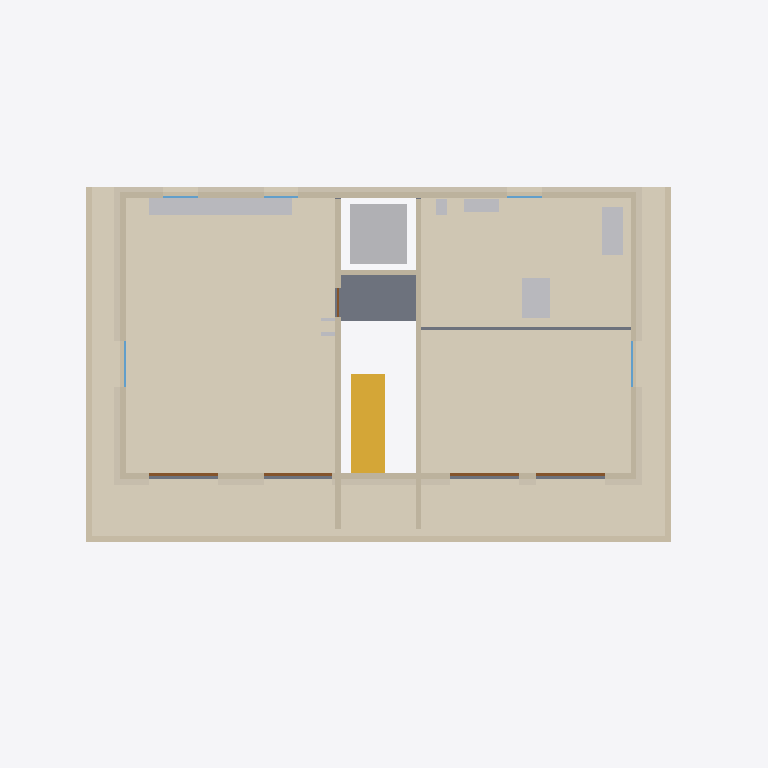
Plan cut of the same IFC building model at storey 'Attika' (level 9.00 m, cut at 10.40 m), seen from above with north up, elements coloured by IFC class: 10 walls (beige), 9 coverings (cream), 9 other elements (light grey), 5 doors (brown), 5 windows (light blue), 1 slab (grey), 1 stair (yellow). Cut surfaces are drawn darker.
Extent 24.8 m × 13.8 m × 18.8 m (x, y, z). Storeys (6): UG at -3.00 m; EG at 0.00 m; 1. OG at 3.00 m; 2. OG at 6.00 m; Attika at 9.00 m; Dach at 12.00 m. Elements (342): 80 IfcCovering, 78 IfcWall, 40 IfcWindow, 36 IfcDoor, 35 IfcSanitaryTerminal, 13 IfcFurniture, 13 IfcSlab, 9 IfcUnitaryEquipment, 8 IfcElectricDistributionBoard, 8 IfcRailing, 7 IfcSpaceHeater, 6 IfcFooting.

HEADER;
FILE_DESCRIPTION(('ViewDefinition [CoordinationView]'),'2;1');
FILE_NAME('','2026-10-12T21:20:42',(''),(''),'IfcOpenShell 0.9.0alpha0-8c614fa','IfcOpenShell 0.9.0alpha0-8c614fa','');
FILE_SCHEMA(('IFC4'));
ENDSEC;
DATA;
#1=IFCPROJECT('1s4rDkb8XE$gfDsyVIg_Yr',$,'MFH Musterstrasse 1','Neubau Mehrfamilienhaus, 7 Wohnungen, Projekt-Nr. 2026-041',$,$,$,(#10),#5);
#12=IFCSITE('17WOHoZzf7gRjhOFOqI4pY',$,'Grundstueck Musterstrasse 1, Parz. 1234',$,$,$,$,$,$,(47,3,0),(8,18,0),435.0,$,$);
#13=IFCBUILDING('0boF7qR7z6dPk$IvQYet0F',$,'MFH Musterstrasse 1','7 Wohnungen, UG, EG, 2 OG, Attika',$,$,$,$,$,$,$,$);
#16=IFCBUILDINGSTOREY('2ume15GP54WeKCgCpw9Xfc',$,'UG',$,$,#27,$,$,$,-3.0);
#18=IFCBUILDINGSTOREY('2gtzmCjgb3nQwu7UfrpKky',$,'EG',$,$,#32,$,$,$,0.0);
#19=IFCBUILDINGSTOREY('1KFS5qzrbDvhJduI2vsPfU',$,'1. OG',$,$,#37,$,$,$,3.0);
#20=IFCBUILDINGSTOREY('0RIcMw8J13kgof5zSN3rtI',$,'2. OG',$,$,#42,$,$,$,6.0);
#21=IFCBUILDINGSTOREY('3zLFxA6TfA6QzfpX2eZ2TL',$,'Attika',$,$,#47,$,$,$,9.0);
#22=IFCBUILDINGSTOREY('2eyogKmPD5zfL1zEnTqH8u',$,'Dach',$,$,#52,$,$,$,12.0);
#14899=IFCCOVERING('1GXgudukT3ThwdSMnMpXEh',$,'Bodenbelag Wohnen/Kochen Attika',$,$,#14910,#14905,$,.FLOORING.);
#15402=IFCCOVERING('1N5128ty990xEtpdpFTSqS',$,'Dachterrasse Plattenbelag auf Stelzlagern',$,$,#15413,#15408,$,.ROOFING.);
#14971=IFCCOVERING('0J5TlkUez1_BZyXF0pKmX2',$,'Bodenbelag Zimmer Attika',$,$,#14982,#14977,$,.FLOORING.);
#15043=IFCCOVERING('29EOljCYXCxuu4x5X3DFSM',$,'Bodenbelag Bad Attika',$,$,#15054,#15049,$,.FLOORING.);
#13540=IFCSLAB('0hvkmb6ZDDGQaZtS6$p82M',$,'Geschossdecke ueber 2. OG',$,$,#13552,#13546,$,.FLOOR.);
#15435=IFCWALL('07QtjrtdbBsh7GZftaukLB',$,'Bruestung Dachterrasse Sued',$,$,#15446,#15441,$,.PARAPET.);
#1113=IFCTRANSPORTELEMENT('0A0bAjsDH9kO$OKHWAAs_3',$,'Personenaufzug 630 kg, 6 Haltestellen',$,$,#1124,#1119,$,.ELEVATOR.);
#13502=IFCSTAIR('2_jCUTop19s8KmP2z2RJRk',$,'Treppe 2. OG-Attika',$,$,#13513,#13508,$,.STRAIGHT_RUN_STAIR.);
#13659=IFCWALL('3pwQnXRmD6XwzG3pLOtyAj',$,'Aussenwand Nord Attika',$,$,#13670,#13665,$,.SOLIDWALL.);
#13879=IFCCOVERING('0kDc0WKWzBmePABzN7wlGg',$,'Fassade Holz Attika Nord',$,$,#13890,#13885,$,.CLADDING.);
#15115=IFCFURNITURE('1BEoUer3nEVg1Az$A$fw7A',$,'Einbaukueche Attika',$,$,#15126,#15121,$,.NOTDEFINED.);
#15467=IFCWALL('0dlI2ABDT76gY4cw8cxFBt',$,'Bruestung Dachterrasse West',$,$,#15478,#15473,$,.PARAPET.);
#15499=IFCWALL('1Wu8TZQE539QhFoiufesLz',$,'Bruestung Dachterrasse Ost',$,$,#15510,#15505,$,.PARAPET.);
#13755=IFCWALL('21X_SN9Zf2GPzOQaSm0v$_',$,'Treppenhauswand West Attika',$,$,#13766,#13761,$,.SOLIDWALL.);
#13907=IFCCOVERING('1tWP_wuw1FwArxMQ$GWf8t',$,'Fassade Holz Attika West',$,$,#13918,#13913,$,.CLADDING.);
#13935=IFCCOVERING('0_Cl350JT2SQo7pSMJeeqY',$,'Fassade Holz Attika Ost',$,$,#13946,#13941,$,.CLADDING.);
#13787=IFCWALL('3iQhcm_zTBHQt_qOJsbijH',$,'Treppenhauswand Ost Attika',$,$,#13798,#13793,$,.SOLIDWALL.);
#13691=IFCWALL('2ACkLBSO92s8XLMHgKPmQo',$,'Aussenwand West Attika',$,$,#13702,#13697,$,.SOLIDWALL.);
#13851=IFCCOVERING('0kioB1HS18$gHb8K5BxNXc',$,'Fassade Holz Attika Sued',$,$,#13862,#13857,$,.CLADDING.);
#13627=IFCWALL('1oIrYa6Rn77Qx9beeYrAQa',$,'Aussenwand Sued Attika',$,$,#13638,#13633,$,.SOLIDWALL.);
#13723=IFCWALL('3weUnOx4nE6ukfmfvys5kD',$,'Aussenwand Ost Attika',$,$,#13734,#13729,$,.SOLIDWALL.);
#15239=IFCSANITARYTERMINAL('0F5wr8BUL4DQKuIjj2IQI4',$,'Dusche bodeneben Attika',$,$,#15250,#15245,$,.SHOWER.);
#15208=IFCSANITARYTERMINAL('0J2kRN2956C8WJFggb3DxW',$,'Badewanne Attika',$,$,#15219,#15214,$,.BATH.);
#15177=IFCSANITARYTERMINAL('07Vhb7w4bCyO_ZWxi3Z$Dg',$,'Doppellavabo Attika',$,$,#15188,#15183,$,.WASHHANDBASIN.);
#13819=IFCWALL('1aU7xRdkb2RuRrriW94hH$',$,'Liftschachtwand Attika',$,$,#13830,#13825,$,.SOLIDWALL.);
#9479=IFCCOVERING('2rtCWG8_50HxL36S4Wb3To',$,'Fassade verputzt Nord 2. OG',$,$,#9490,#9485,$,.CLADDING.);
#14004=IFCDOOR('01DIeaiELAyfVZ5QRG$A6U',$,'Hebeschiebetuer Attika',$,$,#14015,#14010,$,2.3,2.4,.DOOR.,$,$);
#14166=IFCDOOR('3dDJZ8ubT7fPTuaNnT6v7q',$,'Hebeschiebetuer Attika',$,$,#14177,#14172,$,2.3,2.4,.DOOR.,$,$);
#14247=IFCDOOR('23uWEK7XHDVftvUi0LHVR8',$,'Hebeschiebetuer Attika',$,$,#14258,#14253,$,2.3,2.4,.DOOR.,$,$);
#14085=IFCDOOR('1vODAvVyb4AOcojJKfzPTt',$,'Hebeschiebetuer Attika',$,$,#14096,#14091,$,2.3,2.4,.DOOR.,$,$);
#15146=IFCSANITARYTERMINAL('2PKbJt$Hj5jwiI2x4umura',$,'WC wandhaengend Attika',$,$,#15157,#15152,$,.TOILETPAN.);
#14571=IFCWINDOW('0KlNyCwAX9$BKPmZ5c1tYO',$,'Fenster W Attika',$,$,#14582,#14577,$,1.5,1.6,.WINDOW.,$,$);
#14652=IFCWINDOW('0avrDctE15KOFsja6FjcTw',$,'Fenster O Attika',$,$,#14663,#14658,$,1.5,1.6,.WINDOW.,$,$);
#14328=IFCWINDOW('18e_cHhDfDqACV_upvGwaJ',$,'Fenster Nord Attika',$,$,#14339,#14334,$,1.5,1.2,.WINDOW.,$,$);
#14490=IFCWINDOW('0GlUunOaz6Yv0sZD3r5ZNH',$,'Fenster Nord Attika',$,$,#14501,#14496,$,1.5,1.2,.WINDOW.,$,$);
#14409=IFCWINDOW('0dk9THq6D6UvsgdkeyGRg3',$,'Fenster Nord Attika',$,$,#14420,#14415,$,1.5,1.2,.WINDOW.,$,$);
#14715=IFCDOOR('1W9enxA$v7CBkdQNNBt2l7',$,'Wohnungstuer Attika',$,$,#14726,#14721,$,2.1,1.0,.DOOR.,$,$);
#15270=IFCSANITARYTERMINAL('3qGwHD97nApuYkFcQmeYY7',$,'Kuechenspuele Attika',$,$,#15281,#15276,$,.SINK.);
#15332=IFCELECTRICDISTRIBUTIONBOARD('3HyViUyHjDlAJsH9X1yxFm',$,'Wohnungsverteiler Attika',$,$,#15343,#15338,$,.DISTRIBUTIONBOARD.);
#15301=IFCSPACEHEATER('1jdEMwyQz9QwPgLy$E3Wcb',$,'Fussbodenheizverteiler Attika',$,$,#15312,#15307,$,.CONVECTOR.);
ENDSEC;
